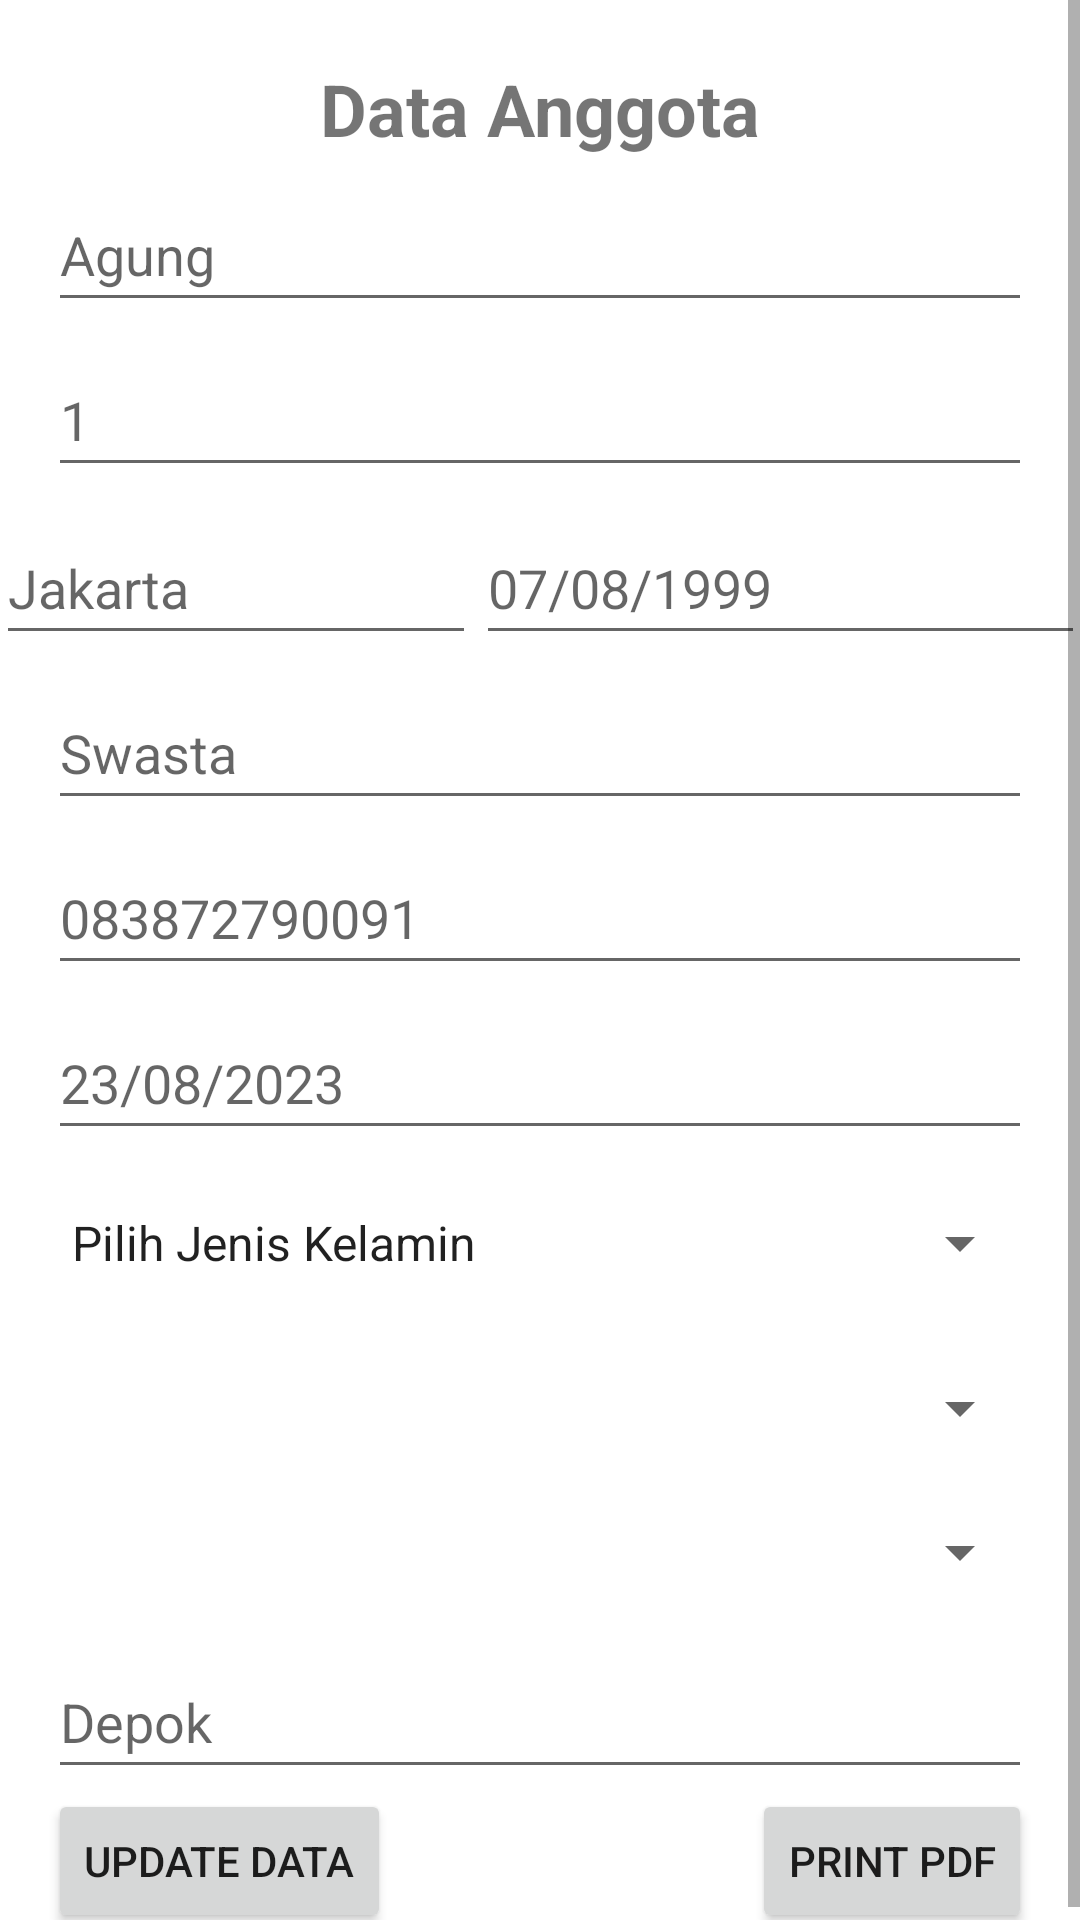

Layout XML and referenced resources for this Android screen:
<!-- AndroidManifest.xml: application theme Theme.ASPS -->
<!-- res/layout/activity_laporan_anggota_input.xml -->
<?xml version="1.0" encoding="utf-8"?>
<ScrollView
    xmlns:android="http://schemas.android.com/apk/res/android"
    xmlns:tools="http://schemas.android.com/tools"
    xmlns:app="http://schemas.android.com/apk/res-auto"
    android:layout_width="match_parent"
    android:layout_height="match_parent">


  <androidx.constraintlayout.widget.ConstraintLayout
      android:layout_width="match_parent"
      android:layout_height="wrap_content"
      android:padding="0dp"
      app:layout_constraintBottom_toBottomOf="parent" >

    <TextView
        android:id="@+id/textView2"
        android:layout_width="wrap_content"
        android:layout_height="wrap_content"
        android:layout_marginTop="20dp"
        android:text="Data Anggota"
        android:textSize="24sp"
        android:textStyle="bold"
        app:layout_constraintEnd_toEndOf="parent"
        app:layout_constraintStart_toStartOf="parent"
        app:layout_constraintTop_toTopOf="parent"
        tools:ignore="MissingConstraints" />

    <EditText
        android:id="@+id/nama"
        android:layout_width="0dp"
        android:layout_height="wrap_content"
        android:layout_marginStart="16dp"
        android:layout_marginTop="7dp"
        android:layout_marginEnd="16dp"
        android:ems="10"
        android:hint="Agung"
        android:inputType="textPersonName"
        android:minHeight="48dp"
        app:layout_constraintEnd_toEndOf="parent"
        app:layout_constraintStart_toStartOf="parent"
        app:layout_constraintTop_toBottomOf="@+id/textView2" />

    <EditText
        android:id="@+id/nik"
        android:layout_width="0dp"
        android:layout_height="wrap_content"
        android:layout_marginStart="16dp"
        android:layout_marginTop="7dp"
        android:layout_marginEnd="16dp"
        android:ems="10"
        android:hint="1"
        android:inputType="number"
        android:minHeight="48dp"
        app:layout_constraintEnd_toEndOf="parent"
        app:layout_constraintStart_toStartOf="parent"
        app:layout_constraintTop_toBottomOf="@+id/nama" />

    <EditText
        android:id="@+id/tmptLahir"
        android:layout_width="160dp"
        android:layout_height="0dp"
        android:layout_marginStart="16dp"
        android:layout_marginTop="8dp"
        android:ems="10"
        android:hint="Jakarta"
        android:inputType="text"
        android:minHeight="48dp"
        app:layout_constraintEnd_toStartOf="@id/tglLahir"
        app:layout_constraintStart_toStartOf="parent"
        app:layout_constraintTop_toBottomOf="@+id/nik" />

    <EditText
        android:id="@+id/tglLahir"
        android:layout_width="203dp"
        android:layout_height="0dp"
        android:layout_marginTop="8dp"
        android:layout_marginEnd="16dp"
        android:clickable="false"
        android:cursorVisible="false"
        android:ems="10"
        android:focusable="false"
        android:focusableInTouchMode="false"
        android:hint="07/08/1999"
        android:inputType="date"
        android:minHeight="48dp"
        app:layout_constraintEnd_toEndOf="parent"
        app:layout_constraintStart_toEndOf="@+id/tmptLahir"
        app:layout_constraintTop_toBottomOf="@+id/nik" />

    <EditText
        android:id="@+id/pekerjaan"
        android:layout_width="0dp"
        android:layout_height="wrap_content"
        android:layout_marginStart="16dp"
        android:layout_marginTop="7dp"
        android:layout_marginEnd="16dp"
        android:ems="10"
        android:hint="Swasta"
        android:inputType="text"
        android:minHeight="48dp"
        app:layout_constraintEnd_toEndOf="parent"
        app:layout_constraintStart_toStartOf="parent"
        app:layout_constraintTop_toBottomOf="@+id/tmptLahir" />

    <EditText
        android:id="@+id/telp"
        android:layout_width="0dp"
        android:layout_height="wrap_content"
        android:layout_marginStart="16dp"
        android:layout_marginTop="7dp"
        android:layout_marginEnd="16dp"
        android:ems="10"
        android:hint="083872790091"
        android:inputType="number"
        android:minHeight="48dp"
        app:layout_constraintEnd_toEndOf="parent"
        app:layout_constraintStart_toStartOf="parent"
        app:layout_constraintTop_toBottomOf="@+id/pekerjaan" />

    <EditText
        android:id="@+id/tglMasuk"
        android:layout_width="0dp"
        android:layout_height="wrap_content"
        android:layout_marginStart="16dp"
        android:layout_marginTop="7dp"
        android:layout_marginEnd="16dp"
        android:clickable="false"
        android:cursorVisible="false"
        android:ems="10"
        android:focusable="false"
        android:focusableInTouchMode="false"
        android:hint="23/08/2023"
        android:inputType="date"
        android:minHeight="48dp"
        app:layout_constraintEnd_toEndOf="parent"
        app:layout_constraintStart_toStartOf="parent"
        app:layout_constraintTop_toBottomOf="@+id/telp" />

    <Spinner
        android:id="@+id/jenkel"
        android:layout_width="0dp"
        android:layout_height="wrap_content"
        android:layout_marginStart="16dp"
        android:layout_marginTop="7dp"
        android:layout_marginEnd="16dp"
        android:entries="@array/jenkel"
        android:minHeight="48dp"
        app:layout_constraintEnd_toEndOf="parent"
        app:layout_constraintStart_toStartOf="parent"
        app:layout_constraintTop_toBottomOf="@+id/tglMasuk" />

    <Spinner
        android:id="@+id/cabang"
        android:layout_width="0dp"
        android:layout_height="wrap_content"
        android:layout_marginStart="16dp"
        android:layout_marginTop="7dp"
        android:layout_marginEnd="16dp"
        android:minHeight="48dp"
        app:layout_constraintEnd_toEndOf="parent"
        app:layout_constraintStart_toStartOf="parent"
        app:layout_constraintTop_toBottomOf="@+id/jenkel" />

    <Spinner
        android:id="@+id/rembug"
        android:layout_width="0dp"
        android:layout_height="wrap_content"
        android:layout_marginStart="16dp"
        android:layout_marginEnd="16dp"
        android:minHeight="48dp"
        app:layout_constraintEnd_toEndOf="parent"
        app:layout_constraintStart_toStartOf="parent"
        tools:layout_editor_absoluteY="609dp"
        app:layout_constraintTop_toBottomOf="@+id/cabang"/>

    <EditText
        android:id="@+id/alamat"
        android:layout_width="0dp"
        android:layout_height="wrap_content"
        android:layout_marginStart="16dp"
        android:layout_marginTop="7dp"
        android:layout_marginEnd="16dp"
        android:ems="10"
        android:hint="Depok"
        android:inputType="textPostalAddress"
        android:minHeight="48dp"
        app:layout_constraintEnd_toEndOf="parent"
        app:layout_constraintStart_toStartOf="parent"
        app:layout_constraintTop_toBottomOf="@+id/rembug" />

    <Button
        android:id="@+id/btnCreatePdf"
        android:layout_width="wrap_content"
        android:layout_height="wrap_content"
        android:text="Update Data"
        app:layout_constraintStart_toEndOf="@id/btnXMLToPDF"
        app:layout_constraintStart_toStartOf="@id/alamat"
        app:layout_constraintTop_toBottomOf="@+id/alamat" />

    <Button
        android:id="@+id/btnXMLToPDF"
        android:layout_width="wrap_content"
        android:layout_height="wrap_content"
        android:text="Print PDF"
        app:layout_constraintEnd_toEndOf="@id/alamat"
        app:layout_constraintTop_toBottomOf="@+id/alamat"/>

  </androidx.constraintlayout.widget.ConstraintLayout>
</ScrollView>
<!-- resources referenced by this layout -->
<resources>
  <string-array name="jenkel">
          <item>Pilih Jenis Kelamin</item>
          <item>Laki-laki</item>
          <item>Perempuan</item>
      </string-array>
  <style name="Theme.ASPS" parent="Theme.MaterialComponents.DayNight.DarkActionBar">
          
          <item name="colorPrimary">@color/purple_500</item>
          <item name="colorPrimaryVariant">@color/purple_700</item>
          <item name="colorOnPrimary">@color/white</item>
          
          <item name="colorSecondary">@color/teal_200</item>
          <item name="colorSecondaryVariant">@color/teal_700</item>
          <item name="colorOnSecondary">@color/black</item>
          
          <item name="android:statusBarColor">?attr/colorPrimaryVariant</item>
          
      </style>
  <!-- not gathered from this repository: default colours our renderer supplied (Android Studio template values) -->
  <color name="purple_500">#FF6200EE</color>
  <color name="purple_700">#FF3700B3</color>
  <color name="teal_200">#FF03DAC5</color>
  <color name="teal_700">#FF018786</color>
  <color name="black">#FF000000</color>
  <color name="white">#FFFFFFFF</color>
</resources>
